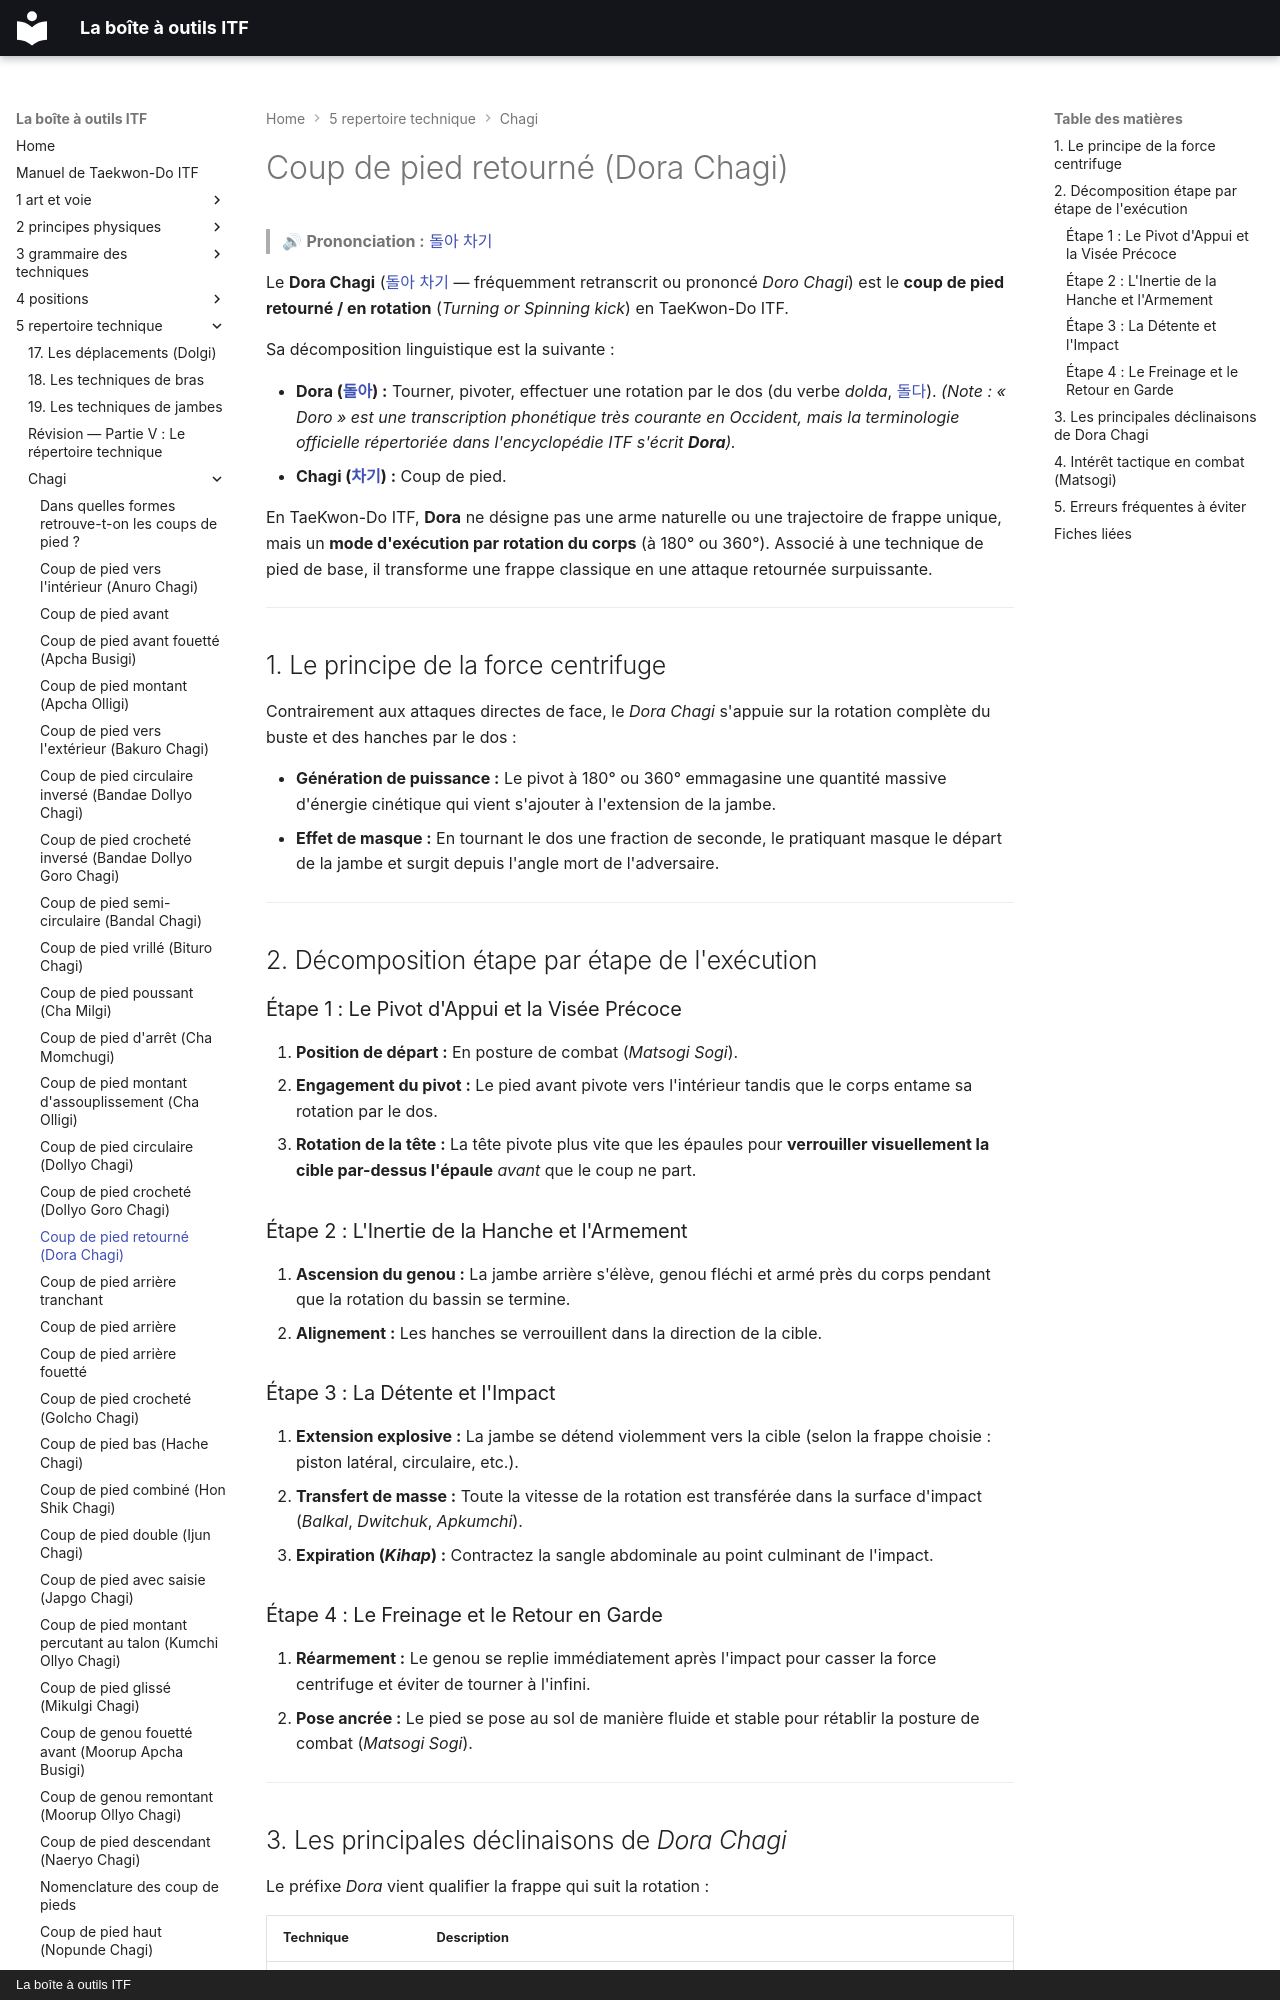

repository: yvmori1/La-boite-outils-ITF · page: 5-repertoire-technique/chagi/dora-chagi/index.html · generator: mkdocs · copyright: La boîte à outils ITF

# Coup de pied retourné (Dora Chagi)

> 🔊 **Prononciation :** [돌아 차기](../../audio/chagi/dora-chagi.m4a)

Le **Dora Chagi** ([돌아 차기](../../audio/chagi/dora-chagi.m4a) — fréquemment retranscrit ou prononcé *Doro Chagi*) est le **coup de pied retourné / en rotation** (*Turning or Spinning kick*) en TaeKwon-Do ITF.

Sa décomposition linguistique est la suivante :

* **Dora ([돌아](../../audio/grammaire/Dora.m4a)) :** Tourner, pivoter, effectuer une rotation par le dos (du verbe *dolda*, [돌다](../../audio/termes/dolda.m4a)).
*(Note : « Doro » est une transcription phonétique très courante en Occident, mais la terminologie officielle répertoriée dans l'encyclopédie ITF s'écrit **Dora**).*
* **Chagi ([차기](../../audio/termes/chagi.m4a)) :** Coup de pied.

En TaeKwon-Do ITF, **Dora** ne désigne pas une arme naturelle ou une trajectoire de frappe unique, mais un **mode d'exécution par rotation du corps** (à 180° ou 360°). Associé à une technique de pied de base, il transforme une frappe classique en une attaque retournée surpuissante.

---

## 1. Le principe de la force centrifuge

Contrairement aux attaques directes de face, le *Dora Chagi* s'appuie sur la rotation complète du buste et des hanches par le dos :

* **Génération de puissance :** Le pivot à 180° ou 360° emmagasine une quantité massive d'énergie cinétique qui vient s'ajouter à l'extension de la jambe.
* **Effet de masque :** En tournant le dos une fraction de seconde, le pratiquant masque le départ de la jambe et surgit depuis l'angle mort de l'adversaire.

---

## 2. Décomposition étape par étape de l'exécution

### Étape 1 : Le Pivot d'Appui et la Visée Précoce

1. **Position de départ :** En posture de combat (*Matsogi Sogi*).
2. **Engagement du pivot :** Le pied avant pivote vers l'intérieur tandis que le corps entame sa rotation par le dos.
3. **Rotation de la tête :** La tête pivote plus vite que les épaules pour **verrouiller visuellement la cible par-dessus l'épaule** *avant* que le coup ne part.

### Étape 2 : L'Inertie de la Hanche et l'Armement

1. **Ascension du genou :** La jambe arrière s'élève, genou fléchi et armé près du corps pendant que la rotation du bassin se termine.
2. **Alignement :** Les hanches se verrouillent dans la direction de la cible.

### Étape 3 : La Détente et l'Impact

1. **Extension explosive :** La jambe se détend violemment vers la cible (selon la frappe choisie : piston latéral, circulaire, etc.).
2. **Transfert de masse :** Toute la vitesse de la rotation est transférée dans la surface d'impact (*Balkal*, *Dwitchuk*, *Apkumchi*).
3. **Expiration (*Kihap*) :** Contractez la sangle abdominale au point culminant de l'impact.
